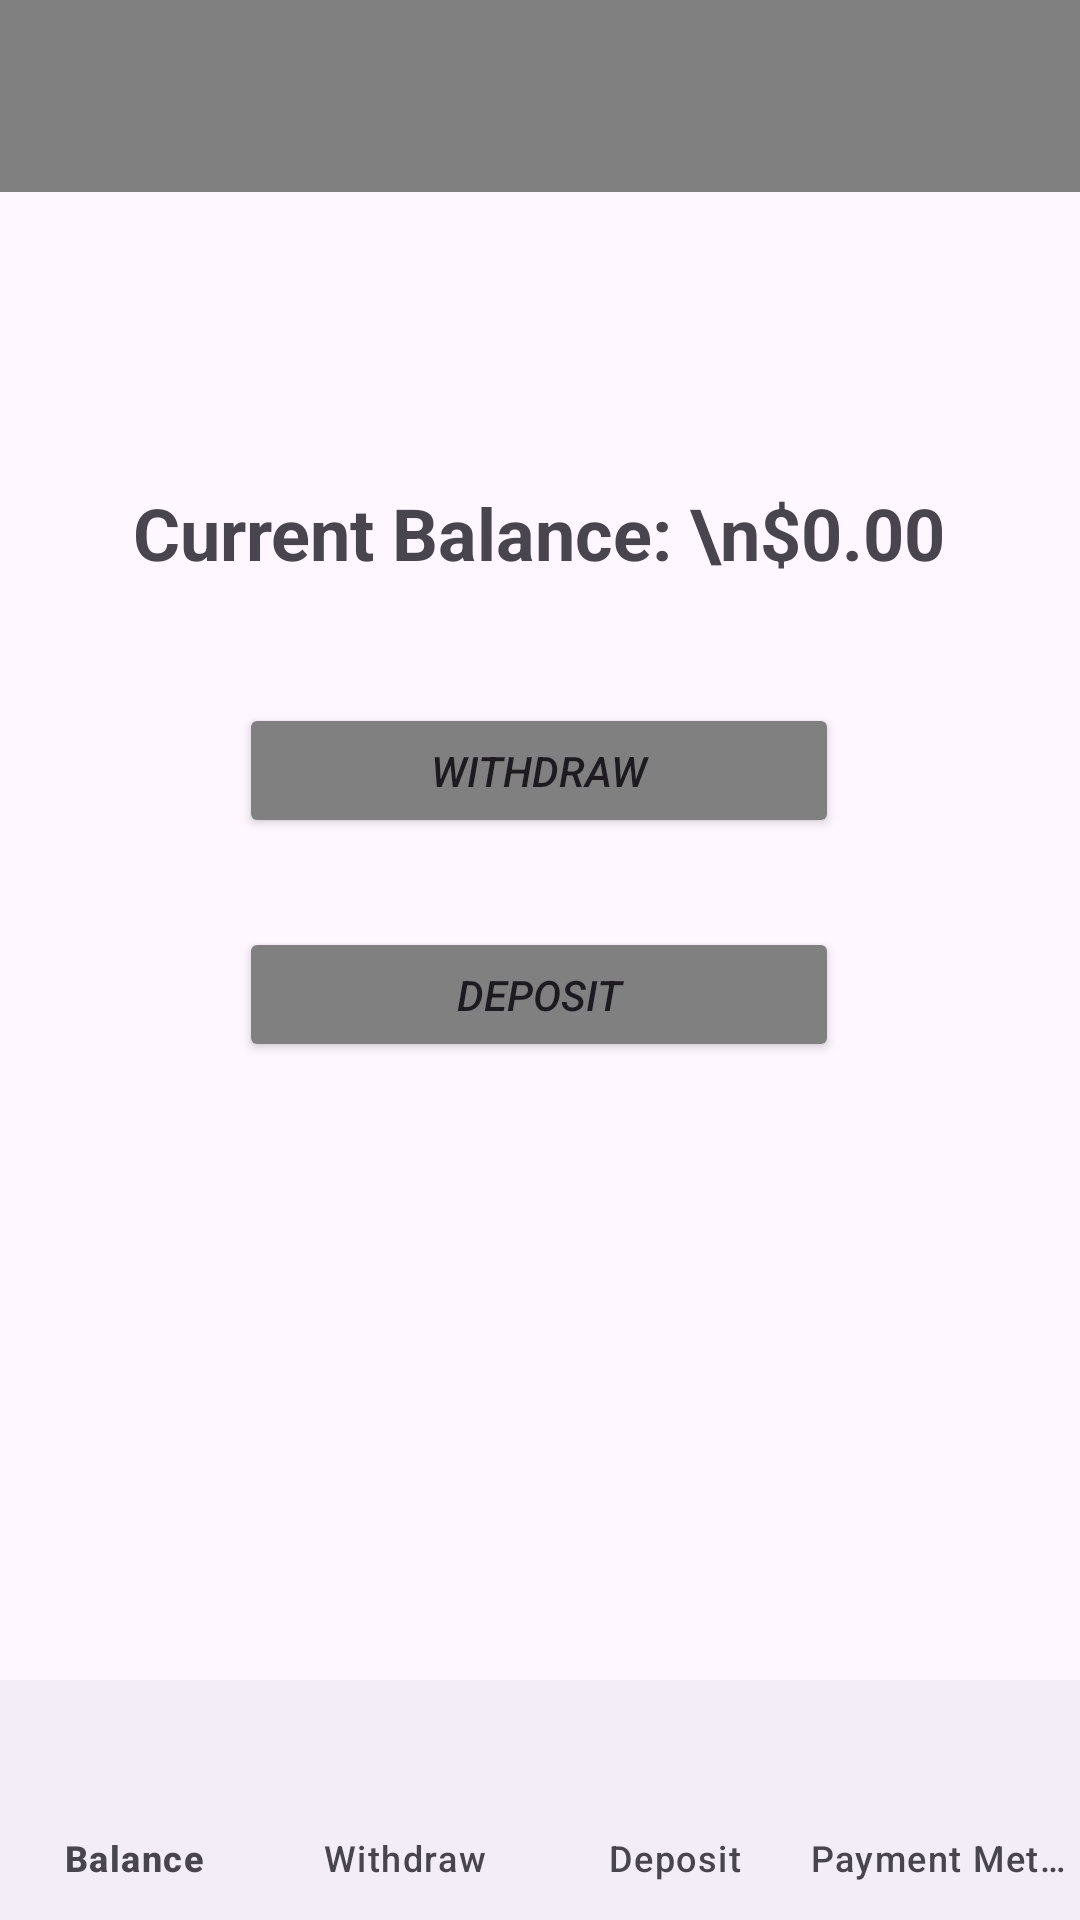

This screen was rendered from an Android layout file. Write that file and the resources it references.
<!-- AndroidManifest.xml: application theme Theme.AutotelATM -->
<!-- res/layout/activity_main.xml -->
<?xml version="1.0" encoding="utf-8"?>
<LinearLayout xmlns:android="http://schemas.android.com/apk/res/android"
    xmlns:tools="http://schemas.android.com/tools"
    android:layout_width="match_parent"
    android:layout_height="match_parent"
    xmlns:app="http://schemas.android.com/apk/res-auto"
    android:orientation="vertical">

    <androidx.constraintlayout.widget.ConstraintLayout
        android:id="@+id/container"
        android:layout_width="match_parent"
        android:layout_height="0dp"
        android:layout_weight="1">

        <TextView
            android:id="@+id/balanceText"
            android:layout_width="wrap_content"
            android:layout_height="wrap_content"
            android:layout_gravity="center_horizontal"
            android:text="Current Balance: \n$0.00"
            android:textAlignment="center"
            android:textSize="24sp"
            android:textStyle="bold"
            app:layout_constraintBottom_toBottomOf="parent"
            app:layout_constraintEnd_toEndOf="parent"
            app:layout_constraintHorizontal_bias="0.497"
            app:layout_constraintStart_toStartOf="parent"
            app:layout_constraintTop_toTopOf="parent"
            app:layout_constraintVertical_bias="0.306" />

        <Button
            android:id="@+id/withdrawButton"
            android:layout_width="200dp"
            android:layout_height="45dp"
            android:backgroundTint="#808080"
            android:text="Withdraw"
            android:textStyle="italic"
            app:layout_constraintBottom_toBottomOf="parent"
            app:layout_constraintEnd_toEndOf="parent"
            app:layout_constraintHorizontal_bias="0.497"
            app:layout_constraintStart_toStartOf="parent"
            app:layout_constraintTop_toTopOf="parent"
            app:layout_constraintVertical_bias="0.455" />

        <Button
            android:id="@+id/depositButton"
            android:layout_width="200dp"
            android:layout_height="45dp"
            android:backgroundTint="#808080"
            android:text="Deposit"
            android:textStyle="italic"
            app:layout_constraintBottom_toBottomOf="parent"
            app:layout_constraintEnd_toEndOf="parent"
            app:layout_constraintHorizontal_bias="0.497"
            app:layout_constraintStart_toStartOf="parent"
            app:layout_constraintTop_toTopOf="parent"
            app:layout_constraintVertical_bias="0.6" />

        <androidx.appcompat.widget.Toolbar
            android:id="@+id/toolbar"
            android:layout_width="match_parent"
            android:layout_height="wrap_content"
            android:background="@color/gray"
            app:titleTextColor="@color/white"
            android:theme="@style/ThemeOverlay.AppCompat.ActionBar"
            app:layout_constraintBottom_toBottomOf="parent"
            app:layout_constraintEnd_toEndOf="parent"
            app:layout_constraintHorizontal_bias="0.0"
            app:layout_constraintStart_toStartOf="parent"
            app:layout_constraintTop_toTopOf="parent"
            app:layout_constraintVertical_bias="0.0"
            app:popupTheme="@style/ThemeOverlay.AppCompat.Light" />

    </androidx.constraintlayout.widget.ConstraintLayout>

    <com.google.android.material.bottomnavigation.BottomNavigationView
        android:id="@+id/bottom_navigation"
        android:layout_width="match_parent"
        android:layout_height="wrap_content"
        app:menu="@menu/bottom_nav_menu"
        app:itemIconTint="@color/nav_item_icon_color"
        app:itemTextColor="@color/nav_item_text_color"
        app:labelVisibilityMode="labeled" />
</LinearLayout>
<!-- resources referenced by this layout -->
<resources>
  <color name="gray">#808080</color>
  <color name="white">#FFFFFFFF</color>
  <style name="Theme.AutotelATM" parent="Base.Theme.AutotelATM" />
  <style name="Base.Theme.AutotelATM" parent="Theme.Material3.DayNight.NoActionBar">
          
          
      </style>
</resources>
